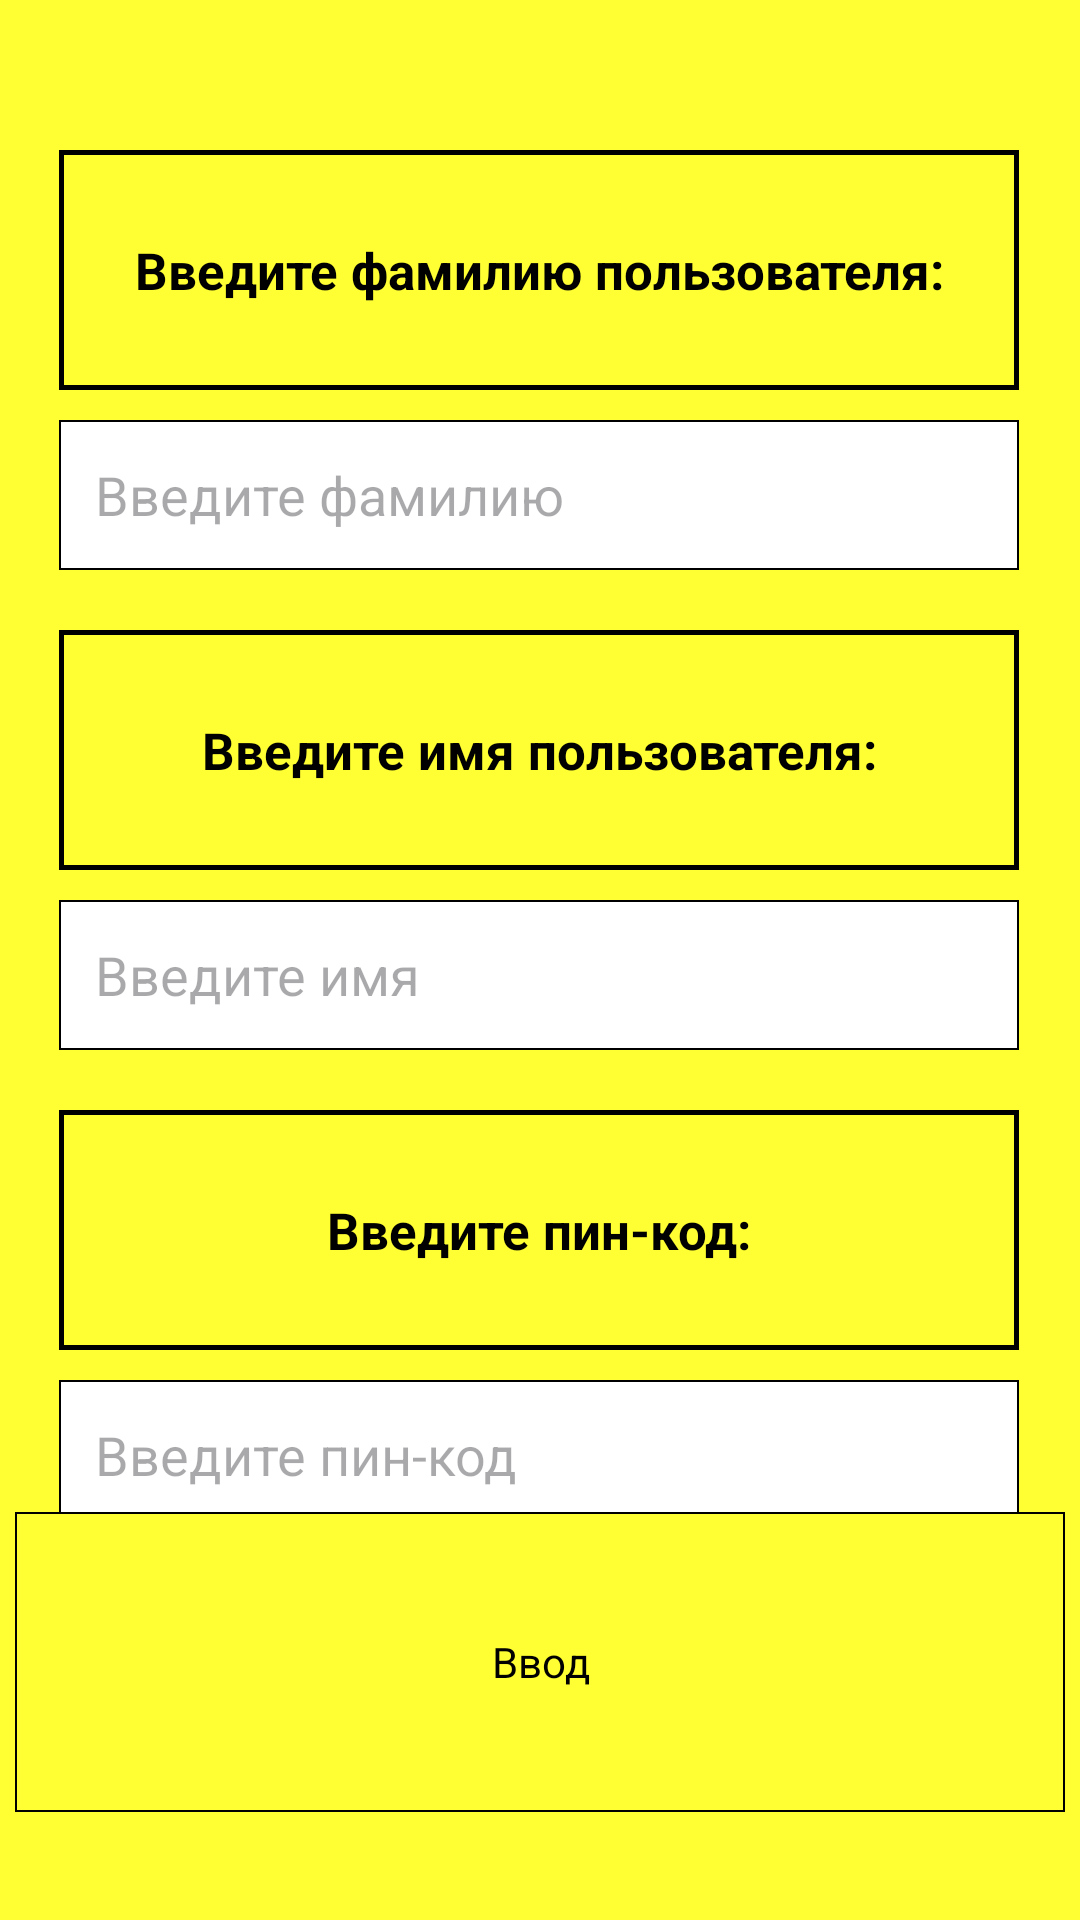

Here is an Android app screen rendered from its layout file. Give the layout XML and the strings, colors and styles it references.
<!-- AndroidManifest.xml: application theme Theme.RofloBankomatVovastera -->
<!-- res/layout/fragment_log_in_system.xml -->
<?xml version="1.0" encoding="utf-8"?>
<androidx.constraintlayout.widget.ConstraintLayout
    xmlns:android="http://schemas.android.com/apk/res/android"
    xmlns:app="http://schemas.android.com/apk/res-auto"
    xmlns:tools="http://schemas.android.com/tools"
    android:layout_width="match_parent"
    android:layout_height="match_parent"
    android:background="@color/yellow"
    tools:context=".fragments.LogInSystemFragment">


    <TextView
        android:id="@+id/tv_enter_second_name"
        android:layout_width="320dp"
        android:layout_height="80dp"
        android:layout_marginTop="50dp"
        android:background="@drawable/border_for_tv"
        android:gravity="center"
        android:text="@string/enter_second_name"
        android:textColor="@color/black"
        android:textSize="17sp"
        android:textStyle="bold"
        app:layout_constraintEnd_toEndOf="parent"
        app:layout_constraintHorizontal_bias="0.494"
        app:layout_constraintStart_toStartOf="parent"
        app:layout_constraintTop_toTopOf="parent" />


    <EditText
        android:id="@+id/et_enter_second_name"
        android:layout_width="320dp"
        android:layout_height="50dp"
        android:layout_marginTop="10dp"
        android:background="@drawable/edittext_border"
        android:hint="@string/hint_enter_second_name"
        android:inputType="textPersonName"
        android:textColor="@color/black"
        android:maxLength="20"
        app:layout_constraintEnd_toEndOf="parent"
        app:layout_constraintHorizontal_bias="0.494"
        app:layout_constraintStart_toStartOf="parent"
        app:layout_constraintTop_toBottomOf="@+id/tv_enter_second_name" />

    <TextView
        android:id="@+id/tv_enter_name"
        android:layout_width="320dp"
        android:layout_height="80dp"
        android:layout_marginTop="20dp"
        android:background="@drawable/border_for_tv"
        android:gravity="center"
        android:text="@string/enter_name"
        android:textColor="@color/black"
        android:textSize="17sp"
        android:textStyle="bold"
        app:layout_constraintEnd_toEndOf="parent"
        app:layout_constraintHorizontal_bias="0.494"
        app:layout_constraintStart_toStartOf="parent"
        app:layout_constraintTop_toBottomOf="@+id/et_enter_second_name" />

    <EditText
        android:id="@+id/et_enter_name"
        android:layout_width="320dp"
        android:layout_height="50dp"
        android:layout_marginTop="10dp"
        android:background="@drawable/edittext_border"
        android:hint="@string/hint_enter_name"
        android:inputType="textPersonName"
        android:maxLength="20"
        android:textColor="@color/black"
        app:layout_constraintEnd_toEndOf="parent"
        app:layout_constraintHorizontal_bias="0.494"
        app:layout_constraintStart_toStartOf="parent"
        app:layout_constraintTop_toBottomOf="@+id/tv_enter_name"
        app:layout_constraintVertical_bias="0.078" />

    <TextView
        android:id="@+id/tv_enter_pin"
        android:layout_width="320dp"
        android:layout_height="80dp"
        android:layout_marginTop="20dp"
        android:background="@drawable/border_for_tv"
        android:gravity="center"
        android:text="@string/enter_pin"
        android:textColor="@color/black"
        android:textSize="17sp"
        android:textStyle="bold"
        app:layout_constraintEnd_toEndOf="parent"
        app:layout_constraintHorizontal_bias="0.494"
        app:layout_constraintStart_toStartOf="parent"
        app:layout_constraintTop_toBottomOf="@+id/et_enter_name" />

    <EditText
        android:id="@+id/et_enter_pin"
        android:layout_width="320dp"
        android:layout_height="50dp"
        android:layout_marginTop="10dp"
        android:background="@drawable/edittext_border"
        android:hint="@string/hint_enter_pin"
        android:inputType="numberPassword"
        android:maxLength="4"
        android:textColor="@color/black"
        app:layout_constraintEnd_toEndOf="parent"
        app:layout_constraintHorizontal_bias="0.494"
        app:layout_constraintStart_toStartOf="parent"
        app:layout_constraintTop_toBottomOf="@+id/tv_enter_pin" />

    <TextView
        android:id="@+id/tv_enter"
        android:layout_width="350dp"
        android:layout_height="100dp"
        android:layout_gravity="center"
        android:layout_marginBottom="36dp"
        android:layout_weight="1"
        android:background="@drawable/background_with_states"
        android:gravity="center"
        android:text="@string/input"
        android:textColor="@color/black"
        app:layout_constraintBottom_toBottomOf="parent"
        app:layout_constraintEnd_toEndOf="parent"
        app:layout_constraintHorizontal_bias="0.491"
        app:layout_constraintStart_toStartOf="parent" />


</androidx.constraintlayout.widget.ConstraintLayout>
<!-- resources referenced by this layout -->
<resources>
  <color name="black">#FF000000</color>
  <color name="yellow">#FFFF33</color>
  <!-- drawable background_with_states (drawable) -->
  <?xml version="1.0" encoding="utf-8"?>
  <selector xmlns:android="http://schemas.android.com/apk/res/android">
      
      <item android:state_pressed="true" android:drawable="@drawable/long_click_slim_border_for_tv" />
      <item android:drawable="@drawable/slim_border_for_tv" />
  </selector>
  <!-- drawable border_for_tv (drawable) -->
  <?xml version="1.0" encoding="utf-8"?>
  <shape xmlns:android="http://schemas.android.com/apk/res/android">
      <solid android:color="@color/yellow" />
      <stroke
          android:width="1.8dp"
          android:color="@color/black" />
  </shape>
  <!-- drawable edittext_border (drawable) -->
  <?xml version="1.0" encoding="utf-8"?>
  <shape xmlns:android="http://schemas.android.com/apk/res/android"
      android:shape="rectangle">
  
      
      <solid android:color="#FFFFFF" />
  
      
      <stroke
          android:width="0.5dp"
          android:color="#000000" />
  
      
      <padding
          android:bottom="8dp"
          android:left="12dp"
          android:right="12dp"
          android:top="8dp" />
  </shape>
  <string name="enter_name">Введите имя пользователя:</string>
  <string name="enter_pin">Введите пин-код:</string>
  <string name="enter_second_name">Введите фамилию пользователя:</string>
  <string name="hint_enter_name">Введите имя</string>
  <string name="hint_enter_pin">Введите пин-код</string>
  <string name="hint_enter_second_name">Введите фамилию</string>
  <string name="input">Ввод</string>
  <style name="Theme.RofloBankomatVovastera" parent="Base.Theme.RofloBankomatVovastera">
  
      </style>
  <!-- drawable long_click_slim_border_for_tv (drawable) -->
  <?xml version="1.0" encoding="utf-8"?>
  <shape xmlns:android="http://schemas.android.com/apk/res/android">
      <solid android:color="@color/persik" />
      <stroke
          android:width="0.72dp"
          android:color="@color/black" />
  </shape>
  <!-- drawable slim_border_for_tv (drawable) -->
  <?xml version="1.0" encoding="utf-8"?>
  <shape xmlns:android="http://schemas.android.com/apk/res/android">
      <solid android:color="@color/yellow" />
      <stroke
          android:width="0.72dp"
          android:color="@color/black" />
  </shape>
  <style name="Base.Theme.RofloBankomatVovastera" parent="Theme.Material3.Light.NoActionBar">
          <item name="android:statusBarColor">@android:color/black</item>
          <item name="android:windowLightStatusBar">false</item>
      </style>
  <color name="persik">#ffb266</color>
</resources>
